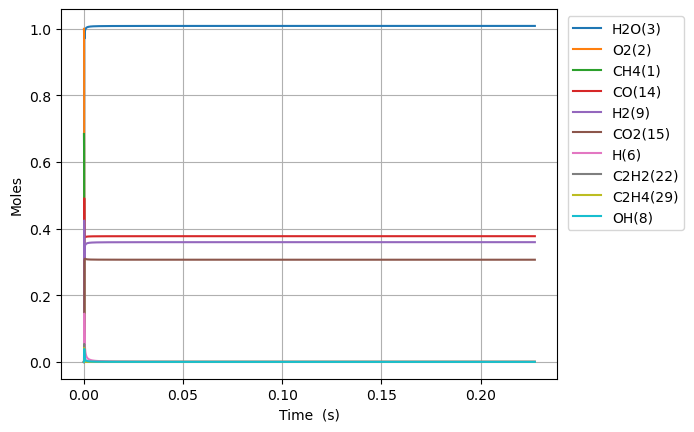

Values plotted in this chart, from the file beside it:
Time (s), Volume (m^3), N2, Ne, CH4(1), O2(2), H2O(3), C(4), CH(5), CH3(18), HO2(12), CH3O2(36), OH(8), H(6), H2(9), CH2O(19), O(7), CH3O(26), C2H5(31), C2H4(29), C2H6(30), HCO(16), CO(14), H2O2(13)
0.0, 0.816, 3.76, 0.0, 0.6843, 1.0, 0.0, 0.0, 0.0, 0.0, 0.0, 0.0, 0.0, 0.0, 0.0, 0.0, 0.0, 0.0, 0.0, 0.0, 0.0, 0.0, 0.0, 0.0
3.1564774766428204e-18, 0.816, 3.76, 0.0, 0.6843, 1, 1.2651285265424562e-38, 1.906416100545096e-49, 4.213678798295298e-33, 3.443092168298347e-16, 2.0514509769311156e-16, 4.4412971170466096e-30, 7.558898783103905e-28, 1.3916411913264623e-16, 4.7221610899429475e-21, 1.7833215563292416e-29, 6.385761385245136e-22, 4.005842334516187e-30, 1.3733404990779488e-34, 3.9300779668893776e-43, 2.2214229326768486e-36, 5.517319691926184e-42, 1.2646665525362872e-41, 1.0186852569789091e-29
8.838136934599898e-18, 0.816, 3.76, 0.0, 0.6843, 1, 1.5019664258383786e-37, 2.2632971985715137e-48, 2.545061993678714e-32, 9.640658071289035e-16, 5.74406273540573e-16, 2.6825434580275334e-29, 4.565574864935975e-27, 3.8965953356370635e-16, 1.3222056469396989e-20, 1.0771262201253248e-28, 1.7880155920676412e-21, 2.419528769086016e-29, 8.294976645464569e-34, 4.6661162871611114e-42, 1.3417400384926265e-35, 6.550161934568936e-41, 1.5014127873212222e-40, 6.152858952129771e-29
2.020145585051405e-17, 0.816, 3.76, 0.0, 0.6843, 1, 1.4746421020685137e-36, 2.2221186186711176e-47, 1.2253377938068024e-31, 2.203578987748507e-15, 1.3129286252349378e-15, 1.2915292006342274e-28, 2.1981277660384354e-26, 8.906503623950144e-16, 3.022186889853202e-20, 5.18589908734238e-28, 4.086904115949905e-21, 1.1648989494345922e-28, 3.9936742168748385e-33, 4.5813642474621406e-41, 6.459906527704901e-35, 6.430987821482917e-40, 1.4740962640685473e-39, 2.9623367272603836e-28
4.292809368234236e-17, 0.816, 3.76, 0.0, 0.6843, 1, 1.304305255585475e-35, 1.965438767521686e-46, 5.351372066214498e-31, 4.6826053490735766e-15, 2.7899733286214364e-15, 5.640447328285621e-28, 9.599801453630757e-26, 1.892632019934382e-15, 6.422158043770987e-20, 2.2648183781263166e-27, 8.684719630898463e-21, 5.087419749927162e-28, 1.74414248043961e-32, 4.052221827124522e-40, 2.8212159736298658e-34, 5.688135885592963e-39, 1.303821563363744e-38, 1.2937302763277771e-27
8.838136934599898e-17, 0.816, 3.76, 0.0, 0.6843, 1, 1.0963475603879377e-34, 1.6520697341868695e-45, 2.2340924919976864e-30, 9.64065807206717e-15, 5.744062735385507e-15, 2.354775722130896e-27, 4.007728133981598e-25, 3.896595334520122e-15, 1.3222135023969663e-19, 9.455170905951257e-27, 1.7880504529531595e-20, 2.123897592342778e-27, 7.281451743617868e-32, 3.4061592227832544e-39, 1.1778063695512018e-33, 4.781220924373791e-38, 1.0959406255681976e-37, 5.401069232183192e-27
1.792879206733122e-16, 0.816, 3.76, 0.0, 0.6843, 1, 8.988521286780541e-34, 1.3544666204872518e-44, 9.126996766191067e-30, 1.9556763519428164e-14, 1.1652241548877943e-14, 9.620027128437219e-27, 1.6372877113210917e-24, 7.904521961719623e-15, 2.682222767381937e-19, 3.8627458359733255e-26, 3.6272689801741305e-20, 8.676814616651609e-27, 2.974710807289609e-31, 2.792584120403312e-38, 4.811757936469579e-33, 3.91993374468623e-37, 8.985183487722462e-37, 2.2065130137565048e-26
3.611010233279386e-16, 0.816, 3.76, 0.0, 0.6843, 1, 7.279138217755407e-33, 1.0968822486270954e-43, 3.689277996723839e-29, 3.938897441964538e-14, 2.3468599175719997e-14, 3.888568743276387e-26, 6.618178706037484e-24, 1.5920375208230708e-14, 5.402296773132767e-19, 1.561383631955772e-25, 7.305952224592922e-20, 3.507307150852418e-26, 1.2024258170494471e-30, 2.261510612340621e-37, 1.9450174684286918e-32, 3.174463915531614e-36, 7.276434486545629e-36, 8.919078391551898e-26
7.247272286371915e-16, 0.816, 3.76, 0.0, 0.6843, 1, 5.858883959002751e-32, 8.828663608041192e-43, 1.4834424369115076e-28, 7.905339624206078e-14, 4.710131442883282e-14, 1.5635763625553262e-25, 2.661140547554138e-23, 3.195208166970121e-14, 1.084266668775754e-18, 6.278254952663982e-25, 1.466430347333369e-19, 1.4102727414384982e-25, 4.834902509574525e-30, 1.820261920649405e-36, 7.821054682634838e-32, 2.555084631434534e-35, 5.856707329124418e-35, 3.5863221928023707e-25
1.4519796392556972e-15, 0.816, 3.76, 0.0, 0.6843, 1, 4.7013854918369185e-31, 7.084448148697036e-42, 5.94926750115651e-28, 1.5838223997481537e-13, 9.436674493277339e-14, 6.270640327356076e-25, 1.0672363801154537e-22, 6.401549446643551e-14, 2.1724294129496054e-18, 2.5178610704926747e-24, 2.9384945010394265e-19, 5.65582414649312e-25, 1.9390131021716318e-29, 1.4606461267668934e-35, 3.1367731922024643e-31, 2.0502943427826993e-34, 4.6996384637312715e-34, 1.4382756007653082e-24
2.906484460492709e-15, 0.816, 3.76, 0.0, 0.6843, 1, 3.766829508689088e-30, 5.67618212474277e-41, 2.3828099963865953e-27, 3.1703992779201976e-13, 1.8889760593151415e-13, 2.511526708858527e-24, 4.27451218085233e-22, 1.2814231955507738e-13, 4.349109946290101e-18, 1.0084577637188542e-23, 5.884198424256194e-19, 2.265279475227422e-24, 7.766173853480591e-29, 1.1702945792198684e-34, 1.256489964640207e-30, 1.642730207758389e-33, 3.765429196691942e-33, 5.760604402921143e-24
5.815494102966732e-15, 0.816, 3.76, 0.0, 0.6843, 1, 3.0157539969790983e-29, 4.54440120037347e-40, 9.537448762738325e-27, 6.34355304833209e-13, 3.77959327892434e-13, 1.0052650696352612e-23, 1.710918830348884e-21, 2.5639596771305427e-13, 8.703891192919913e-18, 4.036459381079127e-23, 1.1781908733692632e-18, 9.067019423676411e-24, 3.1084995535968913e-28, 9.369473401140422e-34, 5.030391563561615e-30, 1.3151826051076837e-32, 3.014632037076207e-32, 2.30574301332808e-23
1.1633513387914779e-14, 0.816, 3.76, 0.0, 0.6843, 1, 2.4135197214604815e-28, 3.63690872125997e-39, 3.816221011165968e-26, 1.2689860645427108e-12, 7.560827716680277e-13, 4.0223686033114647e-23, 6.845903800217748e-21, 5.129032559517807e-13, 1.7419134405796008e-17, 1.6151096932073463e-22, 2.360253920285146e-18, 3.627987230194567e-23, 1.2438095949515375e-27, 7.498426595764301e-33, 2.013737923828606e-29, 1.0525451364521455e-31, 2.412620455262662e-31, 9.22597538526338e-23
2.326955195781087e-14, 0.816, 3.76, 0.0, 0.6843, 1, 1.9311824268264956e-27, 2.9100901520625934e-38, 1.5267362584223409e-25, 2.538247606470204e-12, 1.5123296586342293e-12, 1.6092084872003659e-22, 2.738807221633333e-20, 1.0259178001203258e-12, 3.487234370858363e-17, 6.461491810065974e-22, 4.734463952850768e-18, 1.4514298736169799e-22, 4.976087287872512e-27, 5.999880590829927e-32, 8.063672645383577e-29, 8.421949738071608e-31, 1.9304607121242752e-30, 3.6909908836140853e-22
4.654162909760306e-14, 0.816, 3.76, 0.0, 0.6843, 1, 1.5450925558012174e-26, 2.3283101394083262e-37, 6.107436915777019e-25, 5.076770780359154e-12, 3.0248234302266905e-12, 6.4373508267878265e-22, 1.0956119891416836e-19, 2.051946759221805e-12, 6.986965381085686e-17, 2.5848081511603877e-21, 9.523219761873227e-18, 5.806181937179226e-22, 1.990628104826834e-26, 4.8003601203280845e-31, 3.2316598005199497e-28, 6.738182669885055e-30, 1.544511667497803e-29, 1.4765164899435053e-21
9.308578337718744e-14, 0.816, 3.76, 0.0, 0.6843, 1, 1.2361325956009427e-25, 1.8627636818202884e-36, 2.4430700573012346e-24, 1.015381748827291e-11, 6.049810964051848e-12, 2.575039509200623e-21, 4.382625794529861e-19, 4.104004160482458e-12, 1.4022783991064573e-16, 1.0339661911508979e-20, 1.926207426712944e-17, 2.3225592236007348e-21, 7.963085982176454e-26, 3.840470162323637e-30, 1.2974592980827999e-27, 5.390775065484344e-29, 1.2356623250254646e-28, 5.906306097640074e-21
1.8617409193635617e-13, 0.816, 3.76, 0.0, 0.6843, 1, 9.889293408352561e-25, 1.4902897476449405e-35, 9.772446103132138e-24, 2.0307912344643838e-11, 1.209978599426307e-11, 1.0300322791007632e-20, 1.753085590548943e-18, 8.208116895235668e-12, 2.823984749587962e-16, 4.1359557775151417e-20, 3.9385154119658995e-17, 9.290361450356653e-21, 3.1854988437789982e-25, 3.0724486338617934e-29, 5.227885779532223e-27, 4.312679249977249e-28, 9.8854425518098e-28, 2.362570352535626e-20
3.723507090546936e-13, 0.816, 3.76, 0.0, 0.6843, 1, 7.911525278850969e-24, 1.1923154348581936e-34, 3.9089918473411057e-23, 4.061610781955932e-11, 2.419973590492901e-11, 4.120135182809087e-20, 7.012410544377991e-18, 1.6416334093678702e-11, 5.72556790590221e-16, 1.6544046336813563e-19, 8.221279153817178e-17, 3.716130816663602e-20, 1.2743722169119456e-24, 2.4579873901540626e-28, 2.121530307989952e-26, 3.450115277704618e-27, 7.908302795976606e-27, 9.450376318363068e-20
7.447039432913686e-13, 0.816, 3.76, 0.0, 0.6843, 1, 6.3292524337889e-23, 9.539691834488863e-34, 1.5635836053059754e-22, 8.123252181808472e-11, 4.839963512723373e-11, 1.6480337792183416e-19, 2.80497596310634e-17, 3.283273540638327e-11, 1.1761415571203287e-15, 6.617696138349513e-19, 1.7819393199224527e-16, 1.4864186354207913e-19, 5.098792529126511e-24, 1.9664004753530944e-27, 8.729003691013531e-26, 2.759998094543586e-26, 6.326447623578185e-26, 3.7801687733996793e-19
1e-12, 0.816, 3.76, 0.0, 0.6843, 1, 2.1517584089727483e-22, 3.243826908759046e-33, 3.171587876415674e-22, 1.0908033176448458e-10, 6.499177928036868e-11, 3.342869723141193e-19, 5.689736782638572e-17, 4.408824561196233e-11, 1.6218830574464007e-15, 1.3423763133982928e-18, 2.5816064986129155e-16, 3.0150075657776934e-19, 1.0346132051089925e-23, 6.685182381712584e-27, 1.8372310588372473e-25, 9.382582956387593e-26, 2.1506804604832993e-25, 7.667867458702756e-19
1.4894104117647185e-12, 0.816, 3.76, 0.0, 0.6843, 1, 5.063408414689696e-22, 7.633554766975422e-33, 6.254181640648368e-22, 1.6246544200991195e-10, 9.679943117572517e-11, 6.591922481271335e-19, 1.1219912213986171e-16, 6.566540569564258e-11, 2.476383256265299e-15, 2.6471203403038176e-18, 4.114593134768814e-16, 5.945359673326203e-19, 2.0405443695861484e-23, 1.573123278136696e-26, 3.685882722421844e-25, 2.2078282318015396e-25, 5.060801696476581e-25, 1.5120705700395052e-18
2.2341168802380683e-12, 0.816, 3.76, 0.0, 0.6843, 1, 1.447819225322601e-21, 2.1830707621458698e-32, 1.3289898182225362e-21, 2.4369845439651445e-10, 1.4519922482808916e-10, 1.4007508832168715e-18, 2.3842301669893486e-16, 9.849794364932822e-11, 3.86969674653174e-15, 5.625186558562699e-18, 6.86027433648794e-16, 1.2633414302145064e-18, 4.337913240449198e-23, 4.4982246097176653e-26, 8.160367636712695e-25, 6.312723301403849e-25, 1.4470132731439605e-24, 3.213151217879098e-18
3.723529817184768e-12, 0.816, 3.76, 0.0, 0.6843, 1, 6.6536283530127384e-21, 1.0037702907838968e-31, 3.674091983128134e-21, 4.0616484794881115e-10, 2.4199880254823283e-10, 3.872426802860644e-18, 6.591678749604264e-16, 1.641624902190145e-10, 7.028607891715153e-15, 1.555236545838272e-17, 1.4003717336664543e-15, 3.492424605669086e-18, 1.2004831939536832e-22, 2.0672392937034468e-25, 2.477529229468509e-24, 2.9006924768580907e-24, 6.64909552203635e-24, 8.883416214348435e-18
5.064001460436798e-12, 0.816, 3.76, 0.0, 0.6843, 1, 1.4977238860484165e-20, 2.2602721902766762e-31, 6.542262476669866e-21, 5.523849000294807e-10, 3.291184147543003e-10, 6.89536309525729e-18, 1.1737804942281351e-15, 2.232601545592273e-10, 1.017234062296713e-14, 2.7694596446901788e-17, 2.1767273649187925e-15, 6.2185675385556806e-18, 2.1392329650078175e-22, 4.653397915582352e-25, 4.6964702792437226e-24, 6.5289279383001216e-24, 1.4965997177244003e-23, 1.5818726695779112e-17
6.404473103688828e-12, 0.816, 3.76, 0.0, 0.6843, 1, 2.8307925080237827e-20, 4.273421635567814e-31, 1.0212237362953269e-20, 6.986052674138384e-10, 4.162380187654884e-10, 1.0763314351670142e-17, 1.8322842786129994e-15, 2.82357366326704e-10, 1.3634368984041322e-14, 4.323234669929866e-17, 3.0943300853424117e-15, 9.706631449416394e-18, 3.341814669478951e-22, 8.795327682579242e-25, 7.785691376533496e-24, 1.233910246153091e-23, 2.8284620706863467e-23, 2.4693244312543856e-17
7.744944746940859e-12, 0.816, 3.76, 0.0, 0.6843, 1, 4.7315571754835916e-20, 7.145299568614059e-31, 1.4639538397625944e-20, 8.448259326359415e-10, 5.033576150356906e-10, 1.5429386020965328e-17, 2.6267077654203217e-15, 3.414541505945481e-10, 1.7397059165927923e-14, 6.197765620527114e-17, 4.145353589081491e-15, 1.391428726289991e-17, 4.794185377765795e-22, 1.4701227121465387e-24, 1.1801650207045526e-23, 2.062278886939089e-23, 4.727341879970558e-23, 3.539954571236828e-17
1e-11, 0.816, 3.76, 0.0, 0.6843, 1, 9.10859145053975e-20, 1.3763556648475977e-30, 2.338624443739133e-20, 1.0908112659336136e-09, 6.499175862263313e-10, 2.4647687682336475e-17, 4.196263495842138e-15, 4.4087104737439853e-10, 2.4242625167410307e-14, 9.90140560905877e-17, 6.142295016646176e-15, 2.2226640544704203e-17, 7.667472803848262e-22, 2.8301574403368522e-24, 2.04318852032352e-23, 3.9696215078966504e-23, 9.099609953997415e-23, 5.6552211638639e-17
1.0425888033444918e-11, 0.816, 3.76, 0.0, 0.6843, 1, 1.0101318480959268e-19, 1.5265112008325468e-30, 2.5221026658622973e-20, 1.1372679422936381e-09, 6.775967899227608e-10, 2.658138055779707e-17, 4.5255149493649894e-15, 4.596467442346572e-10, 2.5608087119365934e-14, 1.067834347511624e-16, 6.5516582846954255e-15, 2.3970259510946003e-17, 8.270670196065589e-22, 3.138622161318165e-24, 2.2325715858051515e-23, 4.40219261173673e-23, 1.0091212189082334e-22, 6.098948955567658e-17
1.3106831319948978e-11, 0.816, 3.76, 0.0, 0.6843, 1, 1.8368120992016491e-19, 2.77770565844026e-30, 3.860136888494437e-20, 1.4297110528808204e-09, 8.518359361955388e-10, 4.068282992960315e-17, 6.9267303270213365e-15, 5.778377576897953e-10, 3.493046553020565e-14, 1.6344676565711605e-16, 9.451123112635534e-15, 3.668509830457835e-17, 1.2675943185301218e-21, 5.707383071444996e-24, 3.726688271946575e-23, 8.003986502529326e-23, 1.8347845613895042e-22, 9.33504276787443e-17
1.578777460645304e-11, 0.816, 3.76, 0.0, 0.6843, 1, 3.038440093317756e-19, 4.598143297606016e-30, 5.496996824876652e-20, 1.7221553390709814e-09, 1.0260750519128102e-09, 5.793319512732436e-17, 9.864425880123769e-15, 6.960270838023592e-10, 4.543955996784102e-14, 2.327728292625253e-16, 1.2877183715794382e-14, 5.223829557672672e-17, 1.807672367929261e-21, 9.441341527275958e-24, 5.760954141913973e-23, 1.3238604198355344e-22, 3.0347675562311366e-22, 1.3294160112867194e-16
2.1149661179461158e-11, 0.816, 3.76, 0.0, 0.6843, 1, 7.008680308681849e-19, 1.0624134192775392e-29, 9.683752176573117e-20, 2.307047504504161e-09, 1.3745531899566679e-09, 1.0205430160575077e-16, 1.7379454192786566e-14, 9.324005790654448e-10, 7.008467235654521e-14, 4.1013252382050544e-16, 2.133867377829548e-14, 9.201423281682726e-17, 3.1944425342801314e-21, 2.1779193884654042e-23, 1.1913791161930217e-22, 3.0528319155962673e-22, 6.998376201746638e-22, 2.3422194265712993e-16
2.6511547752469277e-11, 0.816, 3.76, 0.0, 0.6843, 1, 1.3463721835259705e-18, 2.0440370714636956e-29, 1.5083825584890815e-19, 2.8919444457394735e-09, 1.723031203865516e-09, 1.5895895195675524e-16, 2.7073818198640864e-14, 1.1687672199537388e-09, 9.955051654808479e-14, 6.389469863222808e-16, 3.1939212004342084e-14, 1.4330830343567447e-16, 4.9909920119164915e-21, 4.1839787089137034e-23, 2.1249105387285447e-22, 5.862929226561882e-22, 1.3440625691105172e-21, 3.648743023709826e-16
3.723532089848552e-11, 0.816, 3.76, 0.0, 0.6843, 1, 3.703204104956677e-18, 5.641048077095203e-29, 2.9524219692358826e-19, 4.061752665143005e-09, 2.419986859012367e-09, 3.1111546781635373e-16, 5.30046468581336e-14, 1.6414799260392281e-09, 1.7295329701163946e-13, 1.2510871524886632e-15, 5.956100420927504e-14, 2.8043231260712394e-16, 9.832011077546446e-21, 1.150907236387184e-22, 5.274982949690026e-22, 1.6115888474761223e-21, 3.6947350279732506e-21, 7.14352700445401e-16
5.8682867190518e-11, 0.816, 3.76, 0.0, 0.6843, 1, 1.4735312145690923e-17, 2.2602501008948176e-28, 7.29528795117214e-19, 6.401426453783224e-09, 3.8138966784511365e-09, 7.686374627261279e-16, 1.3103403616190834e-13, 2.586823039535024e-09, 3.7764072609285943e-13, 3.0937191169366305e-15, 1.40483924750201e-13, 6.925627771967223e-16, 2.461990729397179e-20, 4.580357974622547e-22, 1.881114300741834e-21, 6.403621960076193e-21, 1.468278947292081e-20, 1.7660109346521748e-15
9.999999999999999e-11, 0.816, 3.76, 0.0, 0.6843, 1, 7.53431052050258e-17, 1.171420497976854e-27, 2.1118984473498107e-18, 1.0908852821178454e-08, 6.499156621567189e-09, 2.224451813484793e-15, 3.7969125716336177e-13, 4.407648295421559e-09, 9.894705912180007e-13, 8.969645427976738e-15, 3.928581322562587e-13, 2.002721119978574e-15, 7.316312713972952e-20, 2.3428077044265864e-21, 8.806515897866418e-21, 3.264671797727545e-20, 7.487454088465873e-20, 5.117538477039806e-15
1.0157795977458295e-10, 0.816, 3.76, 0.0, 0.6843, 1, 7.868501589923434e-17, 1.2236737886658456e-27, 2.1789377043987283e-18, 1.1081003439202325e-08, 6.601710352734884e-09, 2.2950446945497658e-15, 3.9175458764934447e-13, 4.477180116622274e-09, 1.0185145966082708e-12, 9.254772432556943e-15, 4.05014945093273e-13, 2.0662317833745597e-15, 7.554052892893969e-20, 2.4467404571630908e-21, 9.183704851188209e-21, 3.4092999488869603e-20, 7.819191832700623e-20, 5.280137215079983e-15
1.8736814494271289e-10, 0.816, 3.76, 0.0, 0.6843, 1, 5.065747713954428e-16, 8.09071856782197e-27, 7.392353652435725e-18, 2.0441075045305494e-08, 1.2177313835319247e-08, 7.781444739119492e-15, 1.3317389618210654e-12, 8.256578125219996e-09, 3.2259634356140222e-12, 3.1498183312304274e-14, 1.3445311199018845e-12, 6.994249042343876e-15, 2.7008942887785187e-19, 1.5763451291532864e-20, 5.573859562750366e-20, 2.181653304154204e-19, 5.006267940655126e-19, 1.7951246675791602e-14
2.731583301108428e-10, 0.816, 3.76, 0.0, 0.6843, 1, 1.5073414713310926e-15, 2.4579565182940624e-26, 1.568051861131515e-17, 2.9802370165457963e-08, 1.77528854867428e-08, 1.64971981725292e-14, 2.8296440358006135e-12, 1.2034221870207337e-08, 6.667292336933523e-12, 6.699348934931438e-14, 2.8309441192128845e-12, 1.4807867337971303e-14, 5.977989381497373e-19, 4.6928447128743325e-20, 1.6261463333876281e-19, 6.464321413952548e-19, 1.4839351878714184e-18, 3.814564729561858e-14
3.589485152789727e-10, 0.816, 3.76, 0.0, 0.6843, 1, 3.322471189381794e-15, 5.528044103570016e-26, 2.702758399048979e-17, 3.916488879833693e-08, 2.3328425293292906e-08, 2.842084603513415e-14, 4.885277591405745e-12, 1.5810112188147352e-08, 1.1341957608906526e-11, 1.1577326617224552e-13, 4.863729046804385e-12, 2.5476610053266034e-14, 1.0719878431701915e-18, 1.0348823288955594e-19, 3.545771918517245e-19, 1.419192521666751e-18, 3.2590359714948843e-18, 6.586260500573103e-14
4.447387004471026e-10, 0.816, 3.76, 0.0, 0.6843, 1, 6.2015381443598154e-15, 1.0525119772747901e-25, 4.141724461035848e-17, 4.852863094160137e-08, 2.890393324081996e-08, 4.35303424769013e-14, 7.498440479814818e-12, 1.9584249944740387e-08, 1.7249396644763973e-11, 1.7787086593892544e-13, 7.44234328188124e-12, 3.896928517147042e-14, 1.7063912878327537e-18, 1.9325604797350792e-19, 6.572390788873683e-19, 2.6385286211631927e-18, 6.0612886055627006e-18, 1.0110135625007305e-13
6.163190707833625e-10, 0.816, 3.76, 0.0, 0.6843, 1, 1.6076427694492544e-14, 2.836171039876553e-25, 7.926435807226039e-17, 6.725978574826465e-08, 4.005485350640863e-08, 8.322594236011786e-14, 1.4396614842181829e-11, 2.7127270983436177e-08, 3.276051017342127e-11, 3.421413789671263e-13, 1.4235049310130595e-11, 7.431258388297747e-14, 3.506575463319485e-18, 5.014536432811462e-19, 1.6896903784931023e-18, 6.7862692043253186e-18, 1.5600743770785226e-17, 1.9414140138135862e-13
7.878994411196223e-10, 0.816, 3.76, 0.0, 0.6843, 1, 3.313225704310038e-14, 6.0604742038618505e-25, 1.2909256309188618e-16, 8.599583456041883e-08, 5.120564617021148e-08, 1.3540973959337378e-13, 2.352256726720404e-11, 3.4663291925995226e-08, 5.319612260694768e-11, 5.600667680692635e-13, 2.32047158546541e-11, 1.205933213389752e-13, 6.107891627679413e-18, 1.0344010580868038e-18, 3.4655820068305184e-18, 1.3879374192024624e-17, 3.19292140205534e-17, 3.172596444673802e-13
9.594798114558822e-10, 0.816, 3.76, 0.0, 0.6843, 1, 5.947351872163e-14, 1.1261323709640882e-24, 1.9076709535721155e-16, 1.0473677734791459e-07, 6.235631111307326e-08, 1.999006171692958e-13, 3.4874611956001085e-11, 4.219232007069289e-08, 7.855148939769407e-11, 8.319173882703354e-13, 3.4346773275654166e-11, 1.7755935296872495e-13, 9.625083725181693e-18, 1.8584958228728838e-18, 6.201541587450664e-18, 2.4723010628746622e-17, 5.691504523750407e-17, 4.704496222057232e-13
9.999999999999999e-10, 0.816, 3.76, 0.0, 0.6843, 1, 6.727642612082684e-14, 1.2842404684372289e-24, 2.070468683793799e-16, 1.0916332743174057e-07, 6.498961843172171e-08, 2.169078851202332e-13, 3.7880244492566385e-11, 4.3969345273459084e-08, 8.525697814386401e-11, 9.040168892357797e-13, 3.729466695978297e-11, 1.9254557415216753e-13, 1.0601681486427736e-17, 2.102801551049246e-18, 7.011190731571466e-18, 2.791448902378072e-17, 6.427324436615833e-17, 5.110154772144034e-13
1.131060181792142e-09, 0.816, 3.76, 0.0, 0.6843, 1, 9.718517835660276e-14, 1.9030163955135773e-24, 2.641560822185953e-16, 1.2348261407603587e-07, 7.350684821700132e-08, 2.765220048812804e-13, 4.845107546366519e-11, 4.971436264222895e-08, 1.0882191120291591e-10, 1.1579546473832262e-12, 4.765669857524617e-11, 2.4496732876007593e-13, 1.417117365264343e-17, 3.039834942120741e-18, 1.0112573618848369e-17, 4.008201548947118e-17, 9.234048884609357e-17, 6.537049251650073e-13
1.381193807863345e-09, 0.816, 3.76, 0.0, 0.6843, 1, 1.7667237932223903e-13, 3.6313452658990224e-24, 3.918741112607995e-16, 1.5081947346785464e-07, 8.976211643998448e-08, 4.0961258717522037e-13, 7.22249296209993e-11, 6.066766066788714e-08, 1.617469541853124e-10, 1.730836022888424e-12, 7.093503964891828e-11, 3.614792203644239e-13, 2.2864277884321983e-17, 5.5342578396110244e-18, 1.8347454339029454e-17, 7.198381312079868e-17, 1.6602318949197715e-16, 9.74708815873281e-13
1.6313274339345478e-09, 0.816, 3.76, 0.0, 0.6843, 1, 2.9084065214708337e-13, 6.257536047583262e-24, 5.438377449227017e-16, 1.781667334649674e-07, 1.0601711237924234e-07, 5.676183049948203e-13, 1.0071774882879599e-10, 7.160614899479645e-08, 2.2509400272759698e-10, 2.4201398233820268e-12, 9.879785721219311e-11, 4.990115097063518e-13, 3.4308155587270523e-17, 9.124249591483274e-18, 3.016769535397588e-17, 1.170564962412054e-16, 2.7028926689479334e-16, 1.359576513574115e-12
1.8814610600057506e-09, 0.816, 3.76, 0.0, 0.6843, 1, 4.4592378113136046e-13, 1.0013314061041604e-23, 7.196678544834282e-16, 2.0552439392076645e-07, 1.2227183568243616e-07, 7.500374482266234e-13, 1.3392449969739446e-10, 8.252984913015013e-08, 2.988490201934977e-10, 3.226590305711473e-12, 1.3123166951614364e-10, 6.56894123722776e-13, 4.88345503746887e-17, 1.40105317785706e-17, 4.6219894111035206e-17, 1.7729762362867314e-16, 4.0986173810472213e-16, 1.8082888134887564e-12
2.1315946860769533e-09, 0.816, 3.76, 0.0, 0.6843, 1, 6.481734930862619e-13, 1.5149211540794434e-23, 9.189895016220933e-16, 2.32892454673133e-07, 1.385262859963646e-07, 9.563759238599307e-13, 1.7184012364313654e-10, 9.343878260717663e-08, 3.829979344806155e-10, 4.150894450459948e-12, 1.6822297082763842e-10, 8.344744921166572e-13, 6.677396568100608e-17, 2.039554259061777e-17, 6.715386739332612e-17, 2.5461390551774006e-16, 5.892747096595059e-16, 2.320826441105828e-12
2.631861938219359e-09, 0.816, 3.76, 0.0, 0.6843, 1, 1.2191151418268022e-12, 3.068322874557689e-23, 1.3866479225147574e-15, 2.876597763148491e-07, 1.7103436624833262e-07, 1.4389018207226162e-12, 2.6177773335567443e-10, 1.152124352477594e-07, 5.824213431280796e-10, 6.355752710706095e-12, 2.5582425941925857e-10, 1.2462570667357263e-12, 1.1419520040949736e-16, 3.847744682966507e-17, 1.2626920205454723e-16, 4.674256662419773e-16, 1.0843413344634079e-15, 3.5373006717831934e-12
3.1321291903617645e-09, 0.816, 3.76, 0.0, 0.6843, 1, 2.05352721128451e-12, 5.520633903153296e-23, 1.943928696646223e-15, 3.424686967869825e-07, 2.035413503212477e-07, 2.0114360636261938e-12, 3.704900113166191e-10, 1.3692727792569999e-07, 8.232520911710721e-10, 9.039973899026755e-12, 3.6149430776083147e-10, 1.7295353085092532e-12, 1.7916305275039994e-16, 6.500836534940478e-17, 2.1272441233515652e-16, 7.688241851050268e-16, 1.7877179412521524e-15, 5.008845161379122e-12
3.63239644250417e-09, 0.816, 3.76, 0.0, 0.6843, 1, 3.201175096939051e-12, 9.131902307539231e-23, 2.58803696788885e-15, 3.973192142403698e-07, 2.3604723540909172e-07, 2.6703677813878708e-12, 4.97936289578546e-10, 1.5858348073848915e-07, 1.105378334945193e-09, 1.2208516451515843e-11, 4.851261523765271e-10, 2.27978646795592e-12, 2.642276036263322e-16, 1.016433431291045e-16, 3.3174305883194636e-16, 1.1706971104594744e-15, 2.728590629438055e-15, 6.7353059050638765e-12
4.132663694646576e-09, 0.816, 3.76, 0.0, 0.6843, 1, 4.711699165548742e-12, 1.4189410570798623e-22, 3.3162797623563078e-15, 4.522113265445639e-07, 2.6855201871567044e-07, 3.4122543755321367e-12, 6.440757944409533e-10, 1.8018121270720262e-07, 1.4286885998712972e-09, 1.5866006442940905e-11, 6.266133805091573e-10, 2.8928204056863263e-12, 3.718910277334561e-16, 1.500566173545734e-16, 4.885622434831921e-16, 1.6833582546006598e-15, 3.932826237622092e-15, 8.716528984057597e-12
4.632930946788981e-09, 0.816, 3.76, 0.0, 0.6843, 1, 6.634617934880869e-12, 2.1003664775173669e-22, 4.12605839310727e-15, 5.071450313041187e-07, 3.010556974542217e-07, 4.2338072404528415e-12, 8.088676532103378e-10, 2.017206418539278e-07, 1.79307176722964e-09, 2.001677500790286e-11, 7.858501091569833e-10, 3.5647421454010164e-12, 5.046100727230301e-16, 2.1194125303894138e-16, 6.884319574301203e-16, 2.31575231524069e-15, 5.423398830797319e-15, 1.0952360566483757e-11
5.633465451073793e-09, 0.816, 3.76, 0.0, 0.6843, 1, 1.1915183637423466e-11, 4.122457267885738e-22, 5.9802192028604965e-15, 6.171372074648323e-07, 3.6605973012072375e-07, 6.103382617832365e-12, 1.19424449772357e-09, 2.446252597085104e-07, 2.6446138705911592e-09, 2.9814342473368934e-11, 1.1571508464122947e-09, 5.070800162155959e-12, 8.54845771191782e-16, 3.829847627633637e-16, 1.2383825590356646e-15, 3.970484826483024e-15, 9.344778776098916e-15, 1.6187234248051617e-11
6.5305196782536275e-09, 0.816, 3.76, 0.0, 0.6843, 1, 1.8543529699831003e-11, 6.875292553582724e-22, 7.895598376924202e-15, 7.158948641321546e-07, 4.243369368929503e-07, 8.020307978258548e-12, 1.6027882527649013e-09, 2.828958470748384e-07, 3.546666397896847e-09, 4.031469232480207e-11, 1.549367077491631e-09, 6.587181913961123e-12, 1.2777562152443013e-15, 5.993864110346788e-16, 1.9304372599989484e-15, 5.929714962348997e-15, 1.4019467803392177e-14, 2.1745042791339875e-11
7.427573905433462e-09, 0.816, 3.76, 0.0, 0.6843, 1, 2.7256228079970046e-11, 1.074080222704649e-21, 1.0036598970560267e-14, 8.147862094144034e-07, 4.826105494701177e-07, 1.0148294853275333e-11, 2.070672623564022e-09, 3.209815214096765e-07, 4.579085602956771e-09, 5.245784821089939e-11, 1.9970439301227097e-09, 8.24291810169031e-12, 1.817322713981204e-15, 8.8599745655438165e-16, 2.84236814189336e-15, 8.367393794498699e-15, 1.9874741102946367e-14, 2.8119148426801154e-11
8.324628132613297e-09, 0.816, 3.76, 0.0, 0.6843, 1, 3.833494985391757e-11, 1.5945489627062329e-21, 1.2390914579493285e-14, 9.138112214745806e-07, 5.40880552074061e-07, 1.2472608928741932e-11, 2.5976588294555955e-09, 3.588832236658255e-07, 5.7412418142434646e-09, 6.626139741185175e-11, 2.499587460346186e-09, 1.0022943913020341e-11, 2.486329475599397e-15, 1.2532231076481314e-15, 4.004873991008325e-15, 1.130311157823983e-14, 2.6975095530792957e-14, 3.5308666628574216e-11
9.221682359793132e-09, 0.816, 3.76, 0.0, 0.6843, 1, 5.206022216415691e-11, 2.2723469532985948e-21, 1.494693700253193e-14, 1.0129698762424825e-06, 5.991469290102791e-07, 1.4979579931027492e-11, 3.183507217426285e-09, 3.966018875099152e-07, 7.03250856366247e-09, 8.174124078542527e-11, 3.0564085390928595e-09, 1.1913883062171568e-11, 3.297175600514904e-15, 1.7116654616894765e-15, 5.448780368900772e-15, 1.474980129992267e-14, 3.537077590320172e-14, 4.331271358821896e-11
9.999999999999999e-09, 0.816, 3.76, 0.0, 0.6843, 1, 6.632945469988382e-11, 3.0064302551048875e-21, 1.7319567484795452e-14, 1.0991118754460335e-06, 6.49698056931092e-07, 1.729286740055809e-11, 3.7393159173493575e-09, 4.2918042161139455e-07, 8.256984265827846e-09, 9.654147630007443e-11, 3.583051082844237e-09, 1.363516553780408e-11, 4.1249385403135405e-15, 2.1916922022019596e-15, 6.953530676818364e-15, 1.8160049275919304e-14, 4.37344734715677e-14, 5.0916582800300475e-11
... 2,444 more rows
